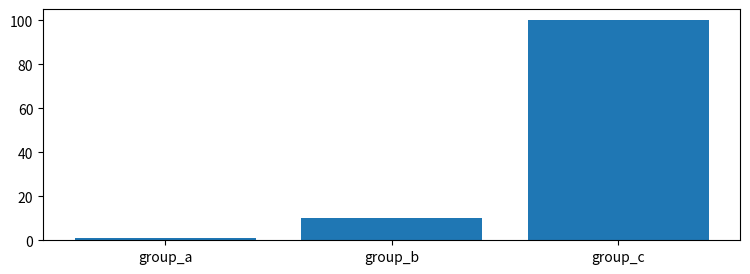
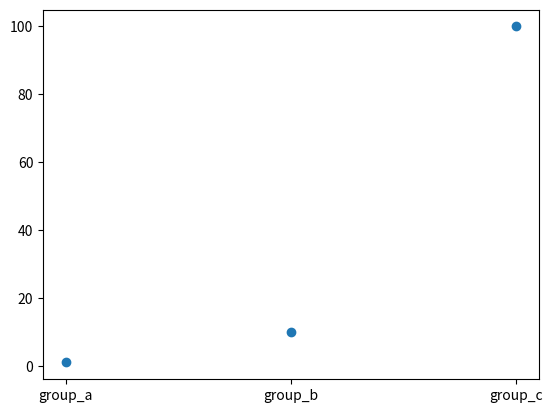
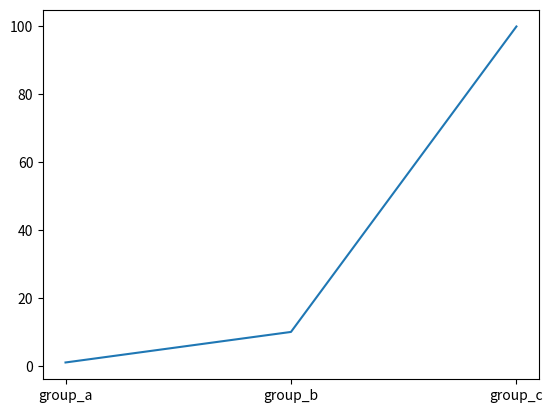

Python code for these plots, in order:
import matplotlib.pyplot as plt


#5

import matplotlib.pyplot as plt
import numpy as np

names = ['group_a', 'group_b', 'group_c']
values = [1, 10, 100]

#plt.figure: 새로운 figure 생성
plt.figure(figsize =(9,3))

#막대그래프
plt.bar(names, values,)

#점 그래프
plt.figure()
plt.scatter(names, values)

#선 그래프
plt.figure()
plt.plot(names, values)

plt.show()

#데이터 라벨이 미표기되는 
